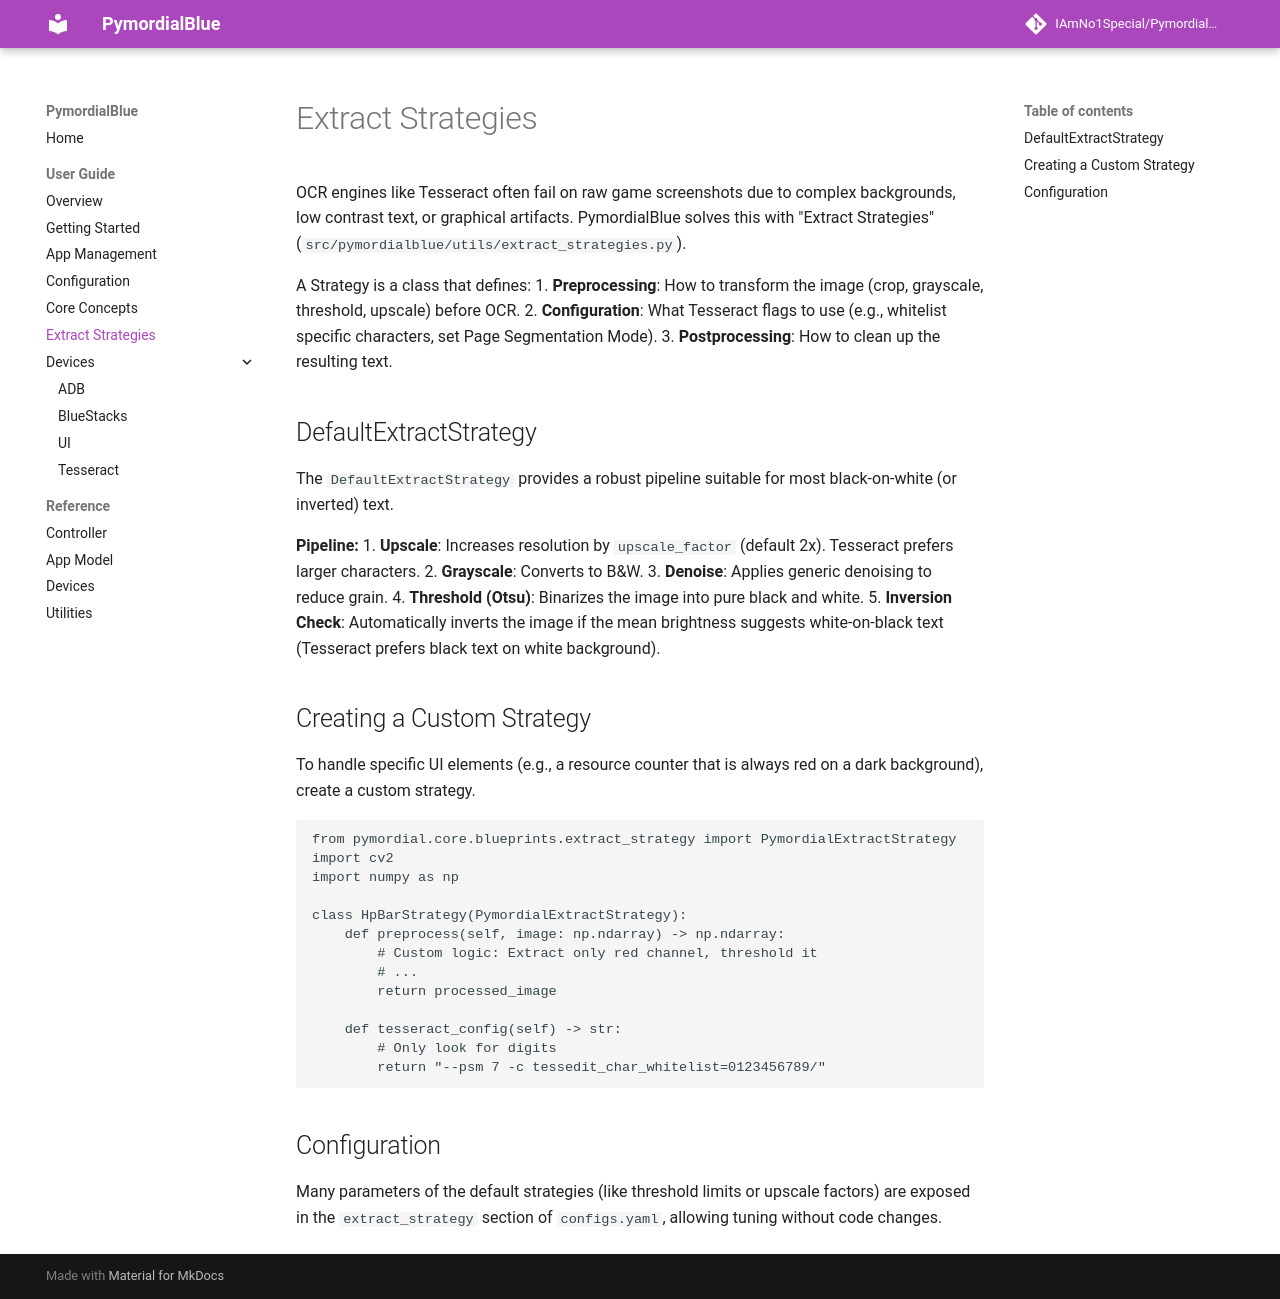

repository: IAmNo1Special/PymordialBlue · page: user_guide/extract_strategies/index.html · generator: mkdocs

# Extract Strategies

OCR engines like Tesseract often fail on raw game screenshots due to complex backgrounds, low contrast text, or graphical artifacts. PymordialBlue solves this with "Extract Strategies" (`src/pymordialblue/utils/extract_strategies.py`).

A Strategy is a class that defines:
1.  **Preprocessing**: How to transform the image (crop, grayscale, threshold, upscale) before OCR.
2.  **Configuration**: What Tesseract flags to use (e.g., whitelist specific characters, set Page Segmentation Mode).
3.  **Postprocessing**: How to clean up the resulting text.

## DefaultExtractStrategy

The `DefaultExtractStrategy` provides a robust pipeline suitable for most black-on-white (or inverted) text.

**Pipeline:**
1.  **Upscale**: Increases resolution by `upscale_factor` (default 2x). Tesseract prefers larger characters.
2.  **Grayscale**: Converts to B&W.
3.  **Denoise**: Applies generic denoising to reduce grain.
4.  **Threshold (Otsu)**: Binarizes the image into pure black and white.
5.  **Inversion Check**: Automatically inverts the image if the mean brightness suggests white-on-black text (Tesseract prefers black text on white background).

## Creating a Custom Strategy

To handle specific UI elements (e.g., a resource counter that is always red on a dark background), create a custom strategy.

```python
from pymordial.core.blueprints.extract_strategy import PymordialExtractStrategy
import cv2
import numpy as np

class HpBarStrategy(PymordialExtractStrategy):
    def preprocess(self, image: np.ndarray) -> np.ndarray:
        # Custom logic: Extract only red channel, threshold it
        # ...
        return processed_image

    def tesseract_config(self) -> str:
        # Only look for digits
        return "--psm 7 -c tessedit_char_whitelist=0123456789/"
```

## Configuration

Many parameters of the default strategies (like threshold limits or upscale factors) are exposed in the `extract_strategy` section of `configs.yaml`, allowing tuning without code changes.
